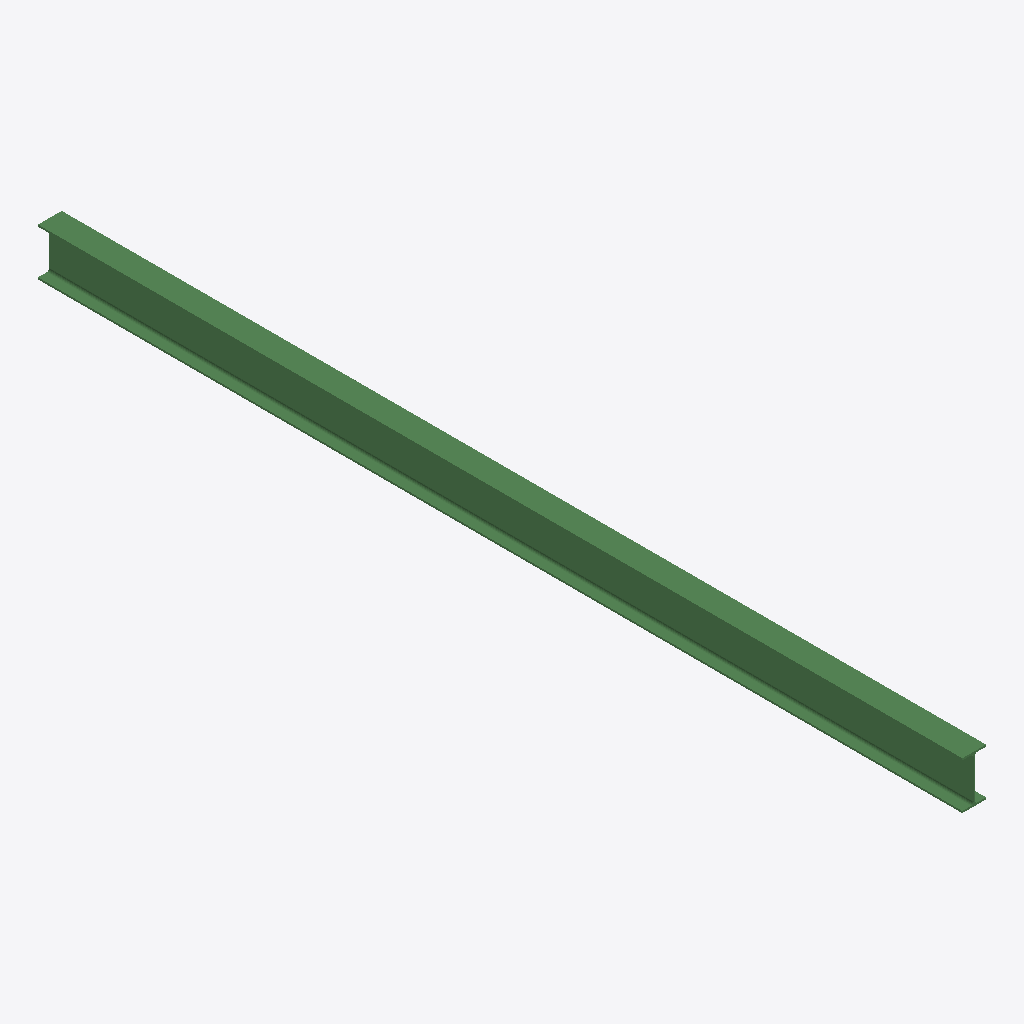
Isometric view of an IFC building model (IFC-SPF (STEP), schema IFC2X3, length unit millimetre), seen from the south-west, elements coloured by IFC class: 1 beam (green).
Extent 0.1 m × 5.3 m × 0.3 m (x, y, z). Storeys (1): Undefined at 0.00 m. Elements (1): 1 IfcBeam.

HEADER;
FILE_DESCRIPTION(('ViewDefinition[AISC_Steel_Detailing]','Option [BaseQuantities:Off]','Option [GridExport:On]','Option [Assemblies:Off]','Option [Bolts:On]','Option [Rebars:On]','Option [PourObjects:Off]','Option [Welds:On]','Option [SurfaceTreatments:On]','Option [LocationBy:0]','Option [ViewColors:Off]','Option [SectionedSpine:Off]','[2 more]'),'2;1');
FILE_NAME('b_1355_Qty_1.ifc','2026-05-16T11:53:04',('GIOVANNIPC\\gcorrea'),('Structural Designer'),'IFC Database version: Work','Tekla Structures 2020 Service Pack 5, IFC Export','');
FILE_SCHEMA(('IFC2X3'));
ENDSEC;
DATA;
#37=IFCPROJECT('2G7ZFDNE16yBDU14FA92Me',#5,'Proyecto',$,$,$,$,(#11),#36);
#39=IFCSITE('2xvEzEinjBTea80yOTcujY',#5,'Obra',$,$,#38,$,$,.ELEMENT.,$,$,$,$,$);
#41=IFCBUILDING('17hB51ppT8LvYjqjwmyrSs',#5,'Undefined',$,$,#40,$,$,.ELEMENT.,$,$,$);
#43=IFCBUILDINGSTOREY('29hdEUCErFze9E_VIAceOd',#5,'Undefined',$,$,#42,$,$,.ELEMENT.,0.0);
#60=IFCBEAM('2ChKak21X9bgNKcjSL02mJ',#44,'BEAM','IPE270','IPE270',#48,#59,'ID8cad492e-0818-4996-a5d4-9ad715002c13');
ENDSEC;
